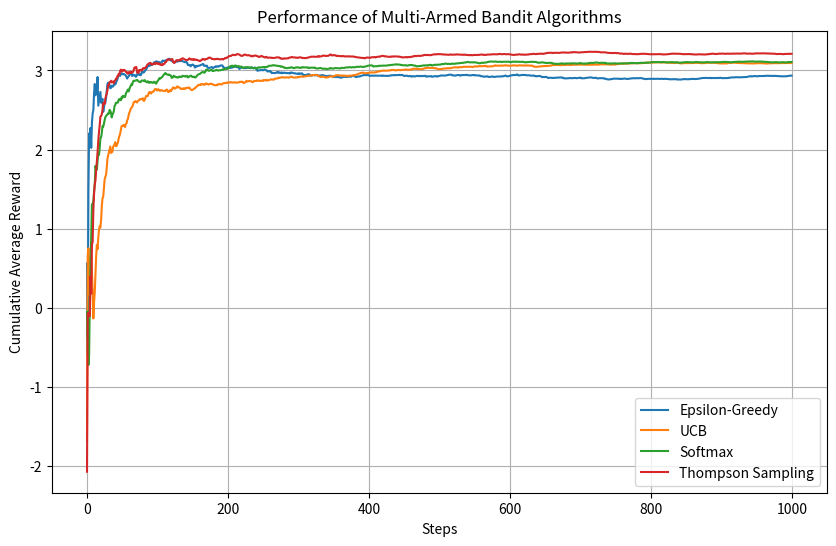

Here is the Python script that generated this plot:
import numpy as np
import matplotlib.pyplot as plt

# 基本設定
n_actions = 10
n_steps = 1000
epsilon = 0.1
c = 2  # UCB參數
tau = 0.5  # Softmax溫度參數

true_rewards = np.random.normal(0, 1, n_actions)

# 各演算法的初始化
Q_eps = np.zeros(n_actions)
N_eps = np.zeros(n_actions)
eps_rewards = []

Q_ucb = np.zeros(n_actions)
N_ucb = np.zeros(n_actions)
ucb_rewards = []

Q_soft = np.zeros(n_actions)
N_soft = np.zeros(n_actions)
soft_rewards = []

Q_thompson_mean = np.zeros(n_actions)
Q_thompson_var = np.ones(n_actions)
thompson_rewards = []

# 模擬過程
for step in range(1, n_steps + 1):
    # Epsilon-Greedy
    if np.random.rand() < epsilon:
        a_eps = np.random.randint(n_actions)
    else:
        a_eps = np.argmax(Q_eps)
    reward = np.random.normal(true_rewards[a_eps], 1)
    N_eps[a_eps] += 1
    Q_eps[a_eps] += (reward - Q_eps[a_eps]) / N_eps[a_eps]
    eps_rewards.append(reward)

    # UCB
    ucb_values = Q_ucb + c * np.sqrt(np.log(step) / (N_ucb + 1e-5))
    a_ucb = np.argmax(ucb_values)
    reward = np.random.normal(true_rewards[a_ucb], 1)
    N_ucb[a_ucb] += 1
    Q_ucb[a_ucb] += (reward - Q_ucb[a_ucb]) / N_ucb[a_ucb]
    ucb_rewards.append(reward)

    # Softmax
    exp_q = np.exp(Q_soft / tau)
    probs = exp_q / np.sum(exp_q)
    a_soft = np.random.choice(np.arange(n_actions), p=probs)
    reward = np.random.normal(true_rewards[a_soft], 1)
    N_soft[a_soft] += 1
    Q_soft[a_soft] += (reward - Q_soft[a_soft]) / N_soft[a_soft]
    soft_rewards.append(reward)

    # Thompson Sampling
    samples = np.random.normal(Q_thompson_mean, np.sqrt(Q_thompson_var))
    a_thompson = np.argmax(samples)
    reward = np.random.normal(true_rewards[a_thompson], 1)
    N = N_eps[a_thompson] + 1  # 用Epsilon-Greedy的拉動次數估算
    Q_thompson_var[a_thompson] = 1 / N
    Q_thompson_mean[a_thompson] += (reward - Q_thompson_mean[a_thompson]) / N
    thompson_rewards.append(reward)

# 畫圖
plt.figure(figsize=(10, 6))
plt.plot(np.cumsum(eps_rewards) / (np.arange(n_steps) + 1), label="Epsilon-Greedy")
plt.plot(np.cumsum(ucb_rewards) / (np.arange(n_steps) + 1), label="UCB")
plt.plot(np.cumsum(soft_rewards) / (np.arange(n_steps) + 1), label="Softmax")
plt.plot(np.cumsum(thompson_rewards) / (np.arange(n_steps) + 1), label="Thompson Sampling")

plt.xlabel('Steps')
plt.ylabel('Cumulative Average Reward')
plt.title('Performance of Multi-Armed Bandit Algorithms')
plt.legend()
plt.grid(True)
plt.show()
